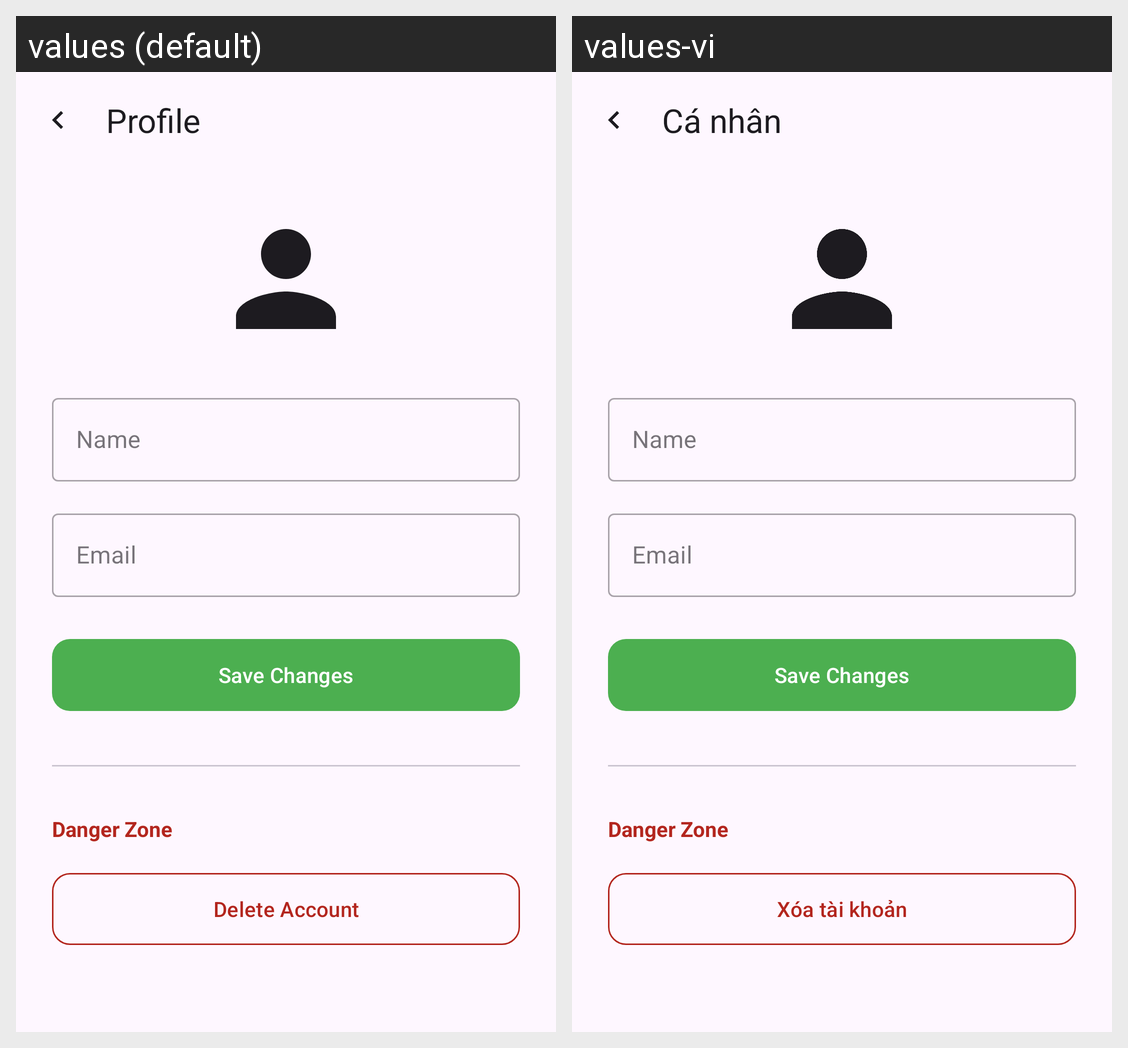

Translations of the strings shown on this Android screen, per locale in the grid:
Android screen res/layout/activity_profile.xml rendered under 2 locales, left to right: values (default), values-vi. Device: Nexus 5 (rendered at 1080×1920; each locale shown at half size, 540×960, under a caption strip naming it); theme Theme.PocketMind.
Strings drawn on this screen, with the default value and each locale's value (text and hints the layout hard-codes, and strings that could not be matched under every locale, appear in the picture but are not listed):

title_profile
  values: Profile
  values-vi: Cá nhân

profile_delete_account
  values: Delete Account
  values-vi: Xóa tài khoản
